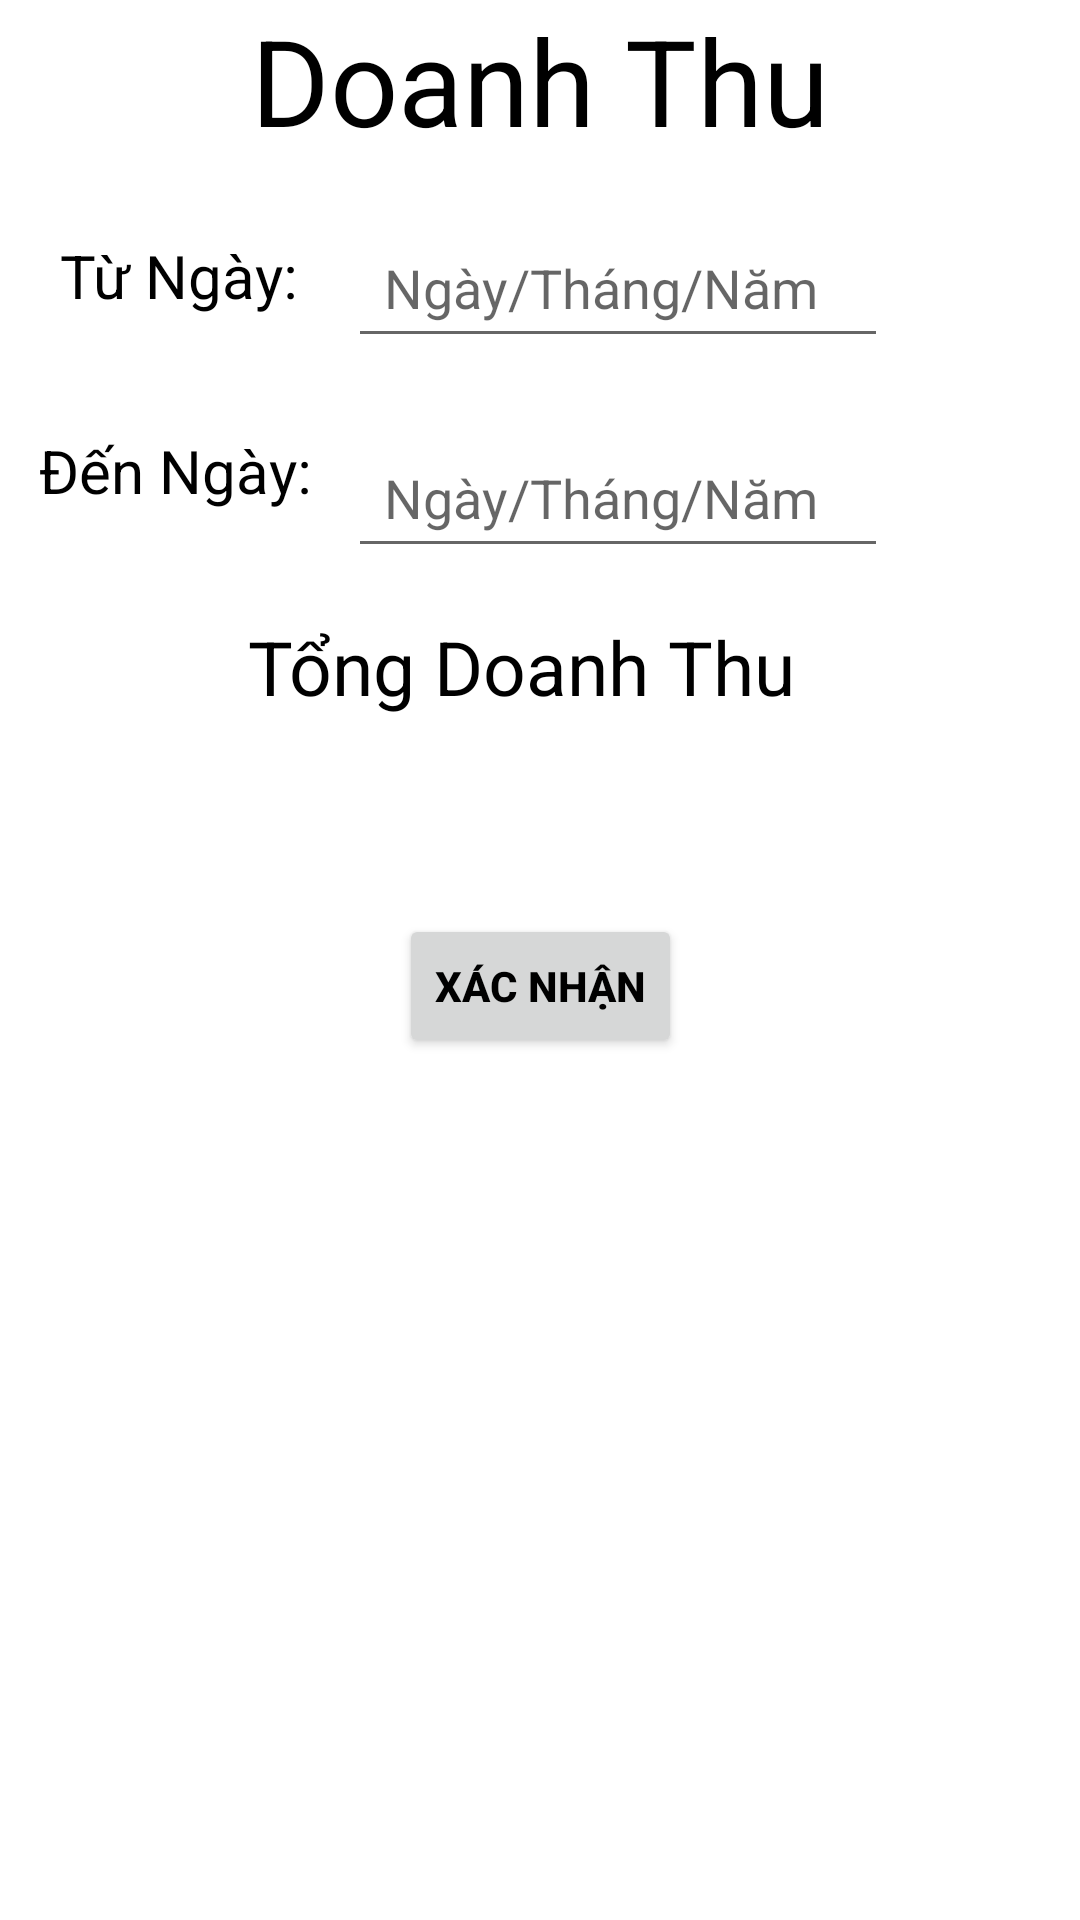

Here is an Android app screen rendered from its layout file. Give the layout XML and the strings, colors and styles it references.
<!-- AndroidManifest.xml: application theme Theme.QLTV -->
<!-- res/layout/fragment_thongkedoanhthu.xml -->
<?xml version="1.0" encoding="utf-8"?>
<androidx.constraintlayout.widget.ConstraintLayout xmlns:android="http://schemas.android.com/apk/res/android"
    xmlns:app="http://schemas.android.com/apk/res-auto"
    xmlns:tools="http://schemas.android.com/tools"
    android:layout_width="match_parent"
    android:layout_height="match_parent"
    tools:context=".QuanlyvsThongke.DoanhThu.DoanhThuFragment">

    <ImageView
        android:id="@+id/img_denngay"
        android:layout_width="40dp"
        android:layout_height="40dp"
        android:layout_marginTop="27dp"
        android:layout_marginEnd="16dp"
        android:src="@drawable/ic_lich"
        app:layout_constraintEnd_toEndOf="parent"
        app:layout_constraintTop_toBottomOf="@+id/img_tungay" />

    <TextView
        android:id="@+id/textView"
        android:layout_width="match_parent"
        android:layout_height="wrap_content"
        android:text="Doanh Thu"
        android:textAlignment="center"
        android:textColor="@color/black"
        android:textSize="40dp"
        app:layout_constraintEnd_toEndOf="parent"
        app:layout_constraintStart_toStartOf="parent"
        app:layout_constraintTop_toTopOf="parent" />

    <TextView
        android:id="@+id/doanhthutungay"
        android:layout_width="100dp"
        android:layout_height="45dp"
        android:layout_marginStart="8dp"
        android:layout_marginTop="16dp"
        android:background="@drawable/boder_button"
        android:gravity="center_vertical"
        android:paddingLeft="12dp"
        android:text="Từ Ngày: "
        android:textColor="@color/black"
        android:textSize="20dp"
        app:layout_constraintStart_toStartOf="parent"
        app:layout_constraintTop_toBottomOf="@+id/textView" />

    <EditText
        android:id="@+id/ed_tungay"
        android:layout_width="0dp"
        android:layout_height="50dp"
        android:layout_marginStart="8dp"
        android:layout_marginTop="16dp"
        android:layout_marginEnd="8dp"
        android:hint="Ngày/Tháng/Năm"
        android:paddingLeft="12dp"
        app:layout_constraintEnd_toStartOf="@+id/img_tungay"
        app:layout_constraintStart_toEndOf="@+id/doanhthutungay"
        app:layout_constraintTop_toBottomOf="@+id/textView" />

    <TextView
        android:id="@+id/doanhthudenngay"
        android:layout_width="100dp"
        android:layout_height="45dp"
        android:layout_marginStart="8dp"
        android:layout_marginTop="20dp"
        android:background="@drawable/boder_button"
        android:gravity="center_vertical"
        android:paddingLeft="5dp"
        android:text="Đến Ngày:"
        android:textColor="@color/black"
        android:textSize="20dp"
        app:layout_constraintStart_toStartOf="parent"
        app:layout_constraintTop_toBottomOf="@+id/doanhthutungay" />

    <EditText
        android:id="@+id/ed_denngay"
        android:layout_width="0dp"
        android:layout_height="50dp"
        android:layout_marginStart="8dp"
        android:layout_marginTop="20dp"
        android:layout_marginEnd="8dp"
        android:hint="Ngày/Tháng/Năm"
        android:paddingLeft="12dp"
        app:layout_constraintEnd_toStartOf="@+id/img_denngay"
        app:layout_constraintStart_toEndOf="@+id/doanhthudenngay"
        app:layout_constraintTop_toBottomOf="@+id/ed_tungay" />

    <ImageView
        android:id="@+id/img_tungay"
        android:layout_width="40dp"
        android:layout_height="40dp"
        android:layout_marginTop="19dp"
        android:layout_marginEnd="16dp"
        android:src="@drawable/ic_lich"
        app:layout_constraintEnd_toEndOf="parent"
        app:layout_constraintTop_toBottomOf="@+id/textView" />

    <TextView
        android:id="@+id/textView2"
        android:layout_width="match_parent"
        android:layout_height="wrap_content"
        android:layout_marginTop="16dp"
        android:text="Tổng Doanh Thu  "
        android:textAlignment="center"
        android:textColor="@color/black"
        android:textSize="25dp"
        app:layout_constraintTop_toBottomOf="@+id/ed_denngay"
        tools:layout_editor_absoluteX="145dp" />

    <TextView
        android:id="@+id/tv_hienthikq"
        android:layout_width="match_parent"
        android:layout_height="wrap_content"
        android:layout_marginTop="8dp"
        android:textAlignment="center"
        android:textColor="#F80303"
        android:textSize="25dp"
        app:layout_constraintTop_toBottomOf="@+id/textView2"
        tools:layout_editor_absoluteX="163dp" />

    <androidx.appcompat.widget.AppCompatButton
        android:id="@+id/btn_check"
        android:layout_width="wrap_content"
        android:layout_height="wrap_content"
        android:layout_marginStart="159dp"
        android:layout_marginTop="24dp"
        android:layout_marginEnd="159dp"
        android:text="Xác Nhận"
        android:textStyle="bold"
        android:textColor="@color/black"
        app:layout_constraintEnd_toEndOf="parent"
        app:layout_constraintStart_toStartOf="parent"
        app:layout_constraintTop_toBottomOf="@+id/tv_hienthikq" />

</androidx.constraintlayout.widget.ConstraintLayout>
<!-- resources referenced by this layout -->
<resources>
  <color name="black">#000000</color>
  <style name="Theme.QLTV" parent="Theme.MaterialComponents.DayNight.NoActionBar">
          
          <item name="colorPrimary">@color/purple_500</item>
          <item name="colorPrimaryVariant">@color/purple_700</item>
          <item name="colorOnPrimary">@color/white</item>
          
          <item name="colorSecondary">@color/teal_200</item>
          <item name="colorSecondaryVariant">@color/teal_700</item>
          <item name="colorOnSecondary">@color/black</item>
          
          <item name="android:statusBarColor" tools:targetApi="l">?attr/colorPrimaryVariant</item>
          
      </style>
  <color name="purple_500">#6200EE</color>
  <color name="purple_700">#3700B3</color>
  <color name="white">#FFFFFF</color>
  <color name="teal_200">#03DAC5</color>
  <!-- not gathered from this repository: default colours our renderer supplied (Android Studio template values) -->
  <color name="teal_700">#FF018786</color>
</resources>
